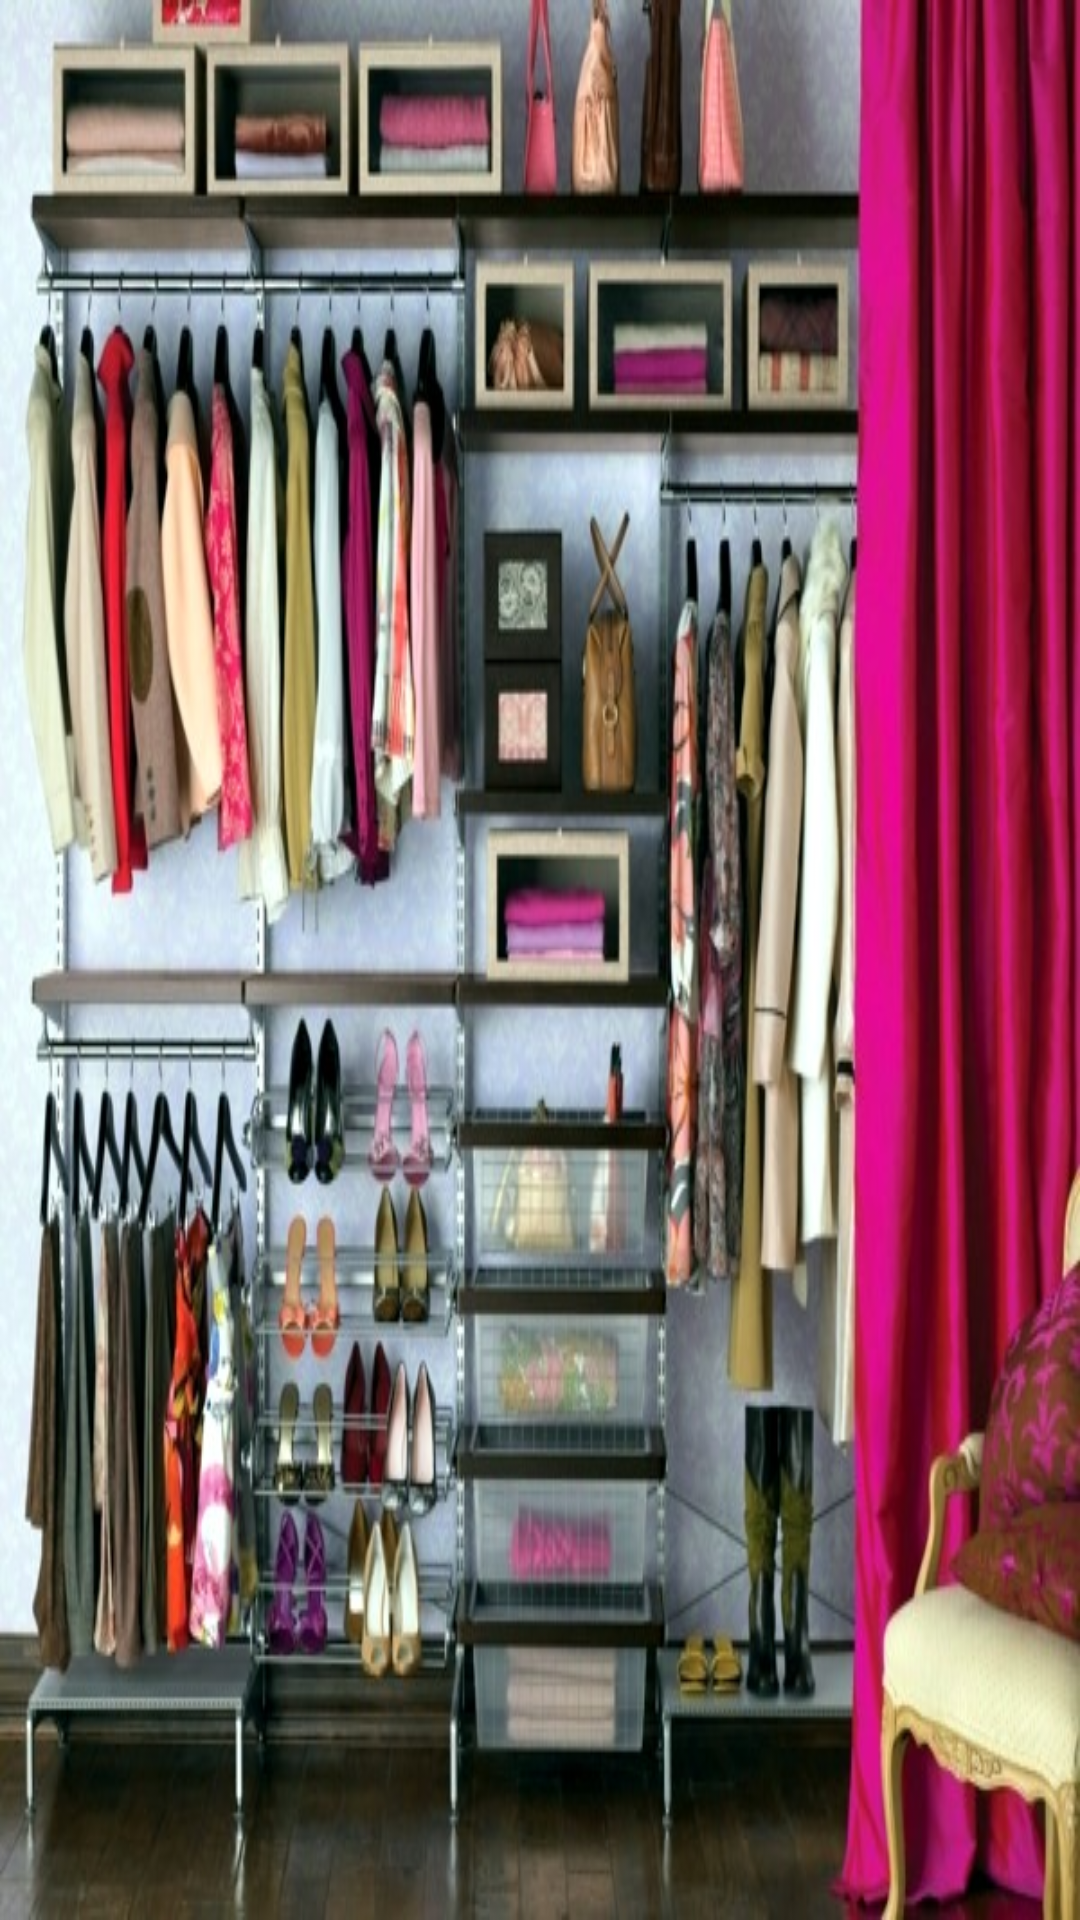

Produce the Android XML layout that renders to this screen, including the resource entries it uses.
<!-- AndroidManifest.xml: application theme AppTheme -->
<!-- res/layout/nav_header_navdrawer.xml -->
<?xml version="1.0" encoding="utf-8"?>
<LinearLayout xmlns:android="http://schemas.android.com/apk/res/android"
    android:layout_width="match_parent"
    android:layout_height="@dimen/nav_header_height"
    android:background="@drawable/mycloset"
    android:gravity="bottom"
    android:orientation="vertical"
    android:paddingBottom="@dimen/activity_vertical_margin"
    android:paddingLeft="@dimen/activity_horizontal_margin"
    android:paddingRight="@dimen/activity_horizontal_margin"
    android:paddingTop="@dimen/activity_vertical_margin"
    android:theme="@style/ThemeOverlay.AppCompat.Dark">

</LinearLayout>
<!-- resources referenced by this layout -->
<resources>
  <dimen name="activity_horizontal_margin">16dp</dimen>
  <dimen name="activity_vertical_margin">16dp</dimen>
  <dimen name="nav_header_height">176dp</dimen>
  <!-- drawable mycloset: jpg bitmap (drawable, 103115 bytes) -->
  <style name="AppTheme" parent="Theme.AppCompat.Light.NoActionBar">
          <item name="colorPrimary">@color/colorPrimary</item>
          <item name="colorPrimaryDark">@color/colorPrimaryDark</item>
          <item name="colorAccent">@color/colorAccent</item>
      </style>
  <color name="colorPrimary">#607D8B</color>
  <color name="colorPrimaryDark">#37474F</color>
  <color name="colorAccent">#546E7A</color>
</resources>
